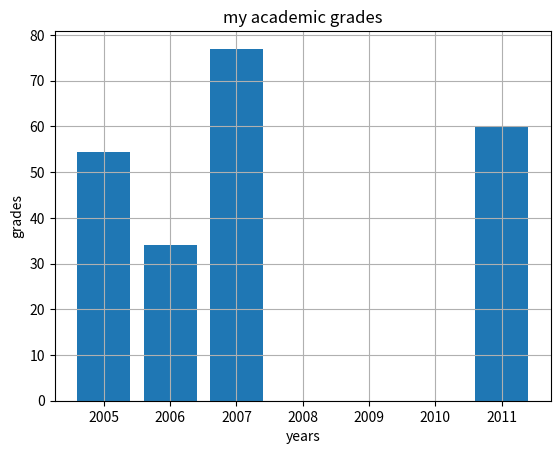

Here is the Python script that generated this plot:
import numpy as np
import pandas as pd
import matplotlib.pyplot as plt

# # years = np.array([2005,2006,2007,2011])
# # grade = np.array([54.5,34,77,60])

# # plt.plot(grade,years)
# # plt.show()


# years = np.array([2005,2006,2007,2011])
# grade = np.array([54.5,34,77,60])

# plt.plot(grade,years)
# plt.title("my academic grades")
# plt.xlabel("years")
# plt.ylabel("grades")
# plt.grid()
# plt.show()

        #pie graph

# marks=np.array(["maths","ppa","cfoa","bc","pom"])
# marks=np.array([60,45,89,77,90])
# plt.legend(marks)
# plt.pie(marks)
# plt.title("sem1")
# plt.show()



            #bar graph
years = np.array([2005,2006,2007,2011])
grade = np.array([54.5,34,77,60])

plt.bar(years,grade)
plt.title("my academic grades")
plt.xlabel("years")
plt.ylabel("grades")
plt.grid()
plt.show()


#